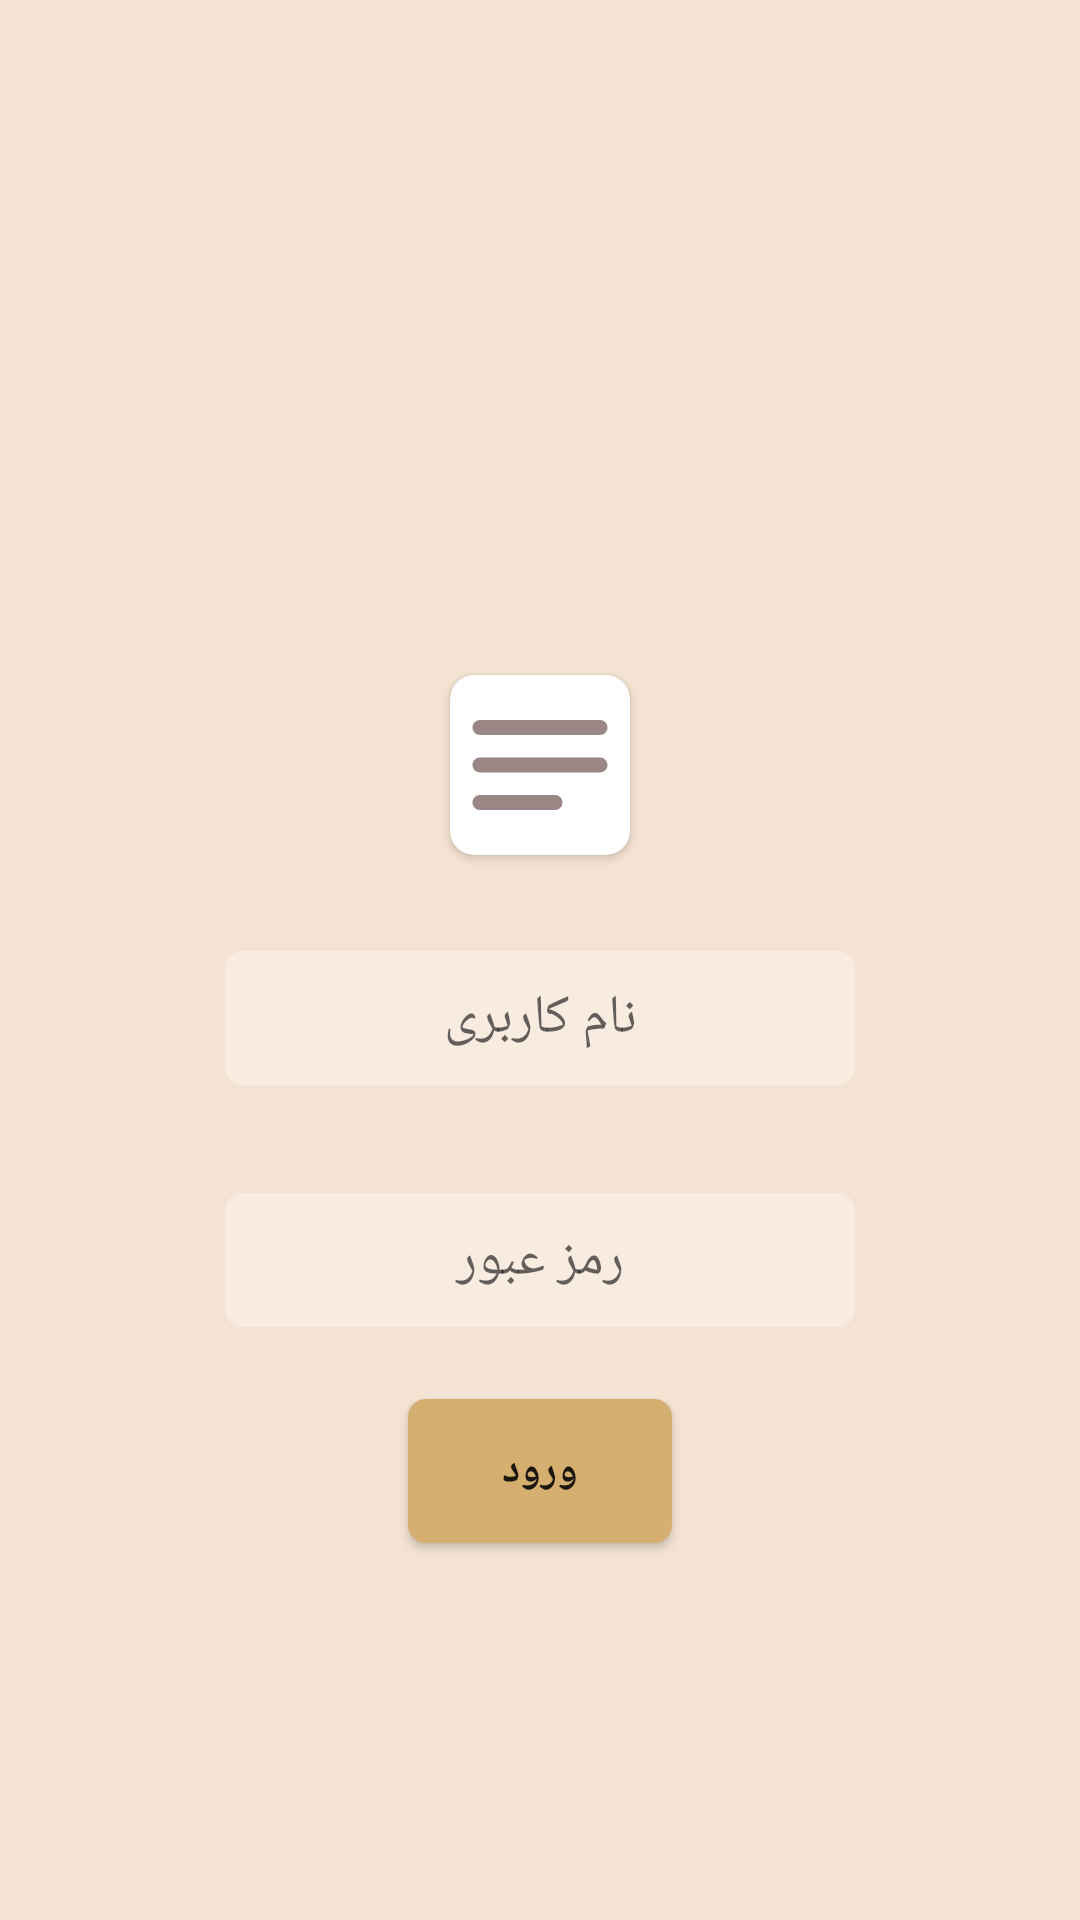

Produce the Android XML layout that renders to this screen, including the resource entries it uses.
<!-- AndroidManifest.xml: application theme Theme.NoteUkt -->
<!-- res/layout/activity_login.xml -->
<?xml version="1.0" encoding="utf-8"?>
<androidx.constraintlayout.widget.ConstraintLayout xmlns:android="http://schemas.android.com/apk/res/android"
    xmlns:app="http://schemas.android.com/apk/res-auto"
    xmlns:tools="http://schemas.android.com/tools"
    android:layout_width="match_parent"
    android:layout_height="match_parent"
    android:background="#f4e3d2"
    tools:context=".Login">

    <EditText
        android:id="@+id/editTextTextPersonName"
        android:layout_width="wrap_content"
        android:layout_height="wrap_content"
        android:layout_marginTop="317dp"
        android:ems="10"
        android:padding="10dp"
        android:background="@drawable/bg_et_login"
        android:inputType="textPersonName"
        android:hint="نام کاربری"
        android:textAlignment="center"
        app:layout_constraintEnd_toEndOf="parent"
        app:layout_constraintStart_toStartOf="parent"
        app:layout_constraintTop_toTopOf="parent" />

    <EditText
        android:id="@+id/editTextpssword"
        android:layout_width="wrap_content"
        android:layout_height="wrap_content"
        android:padding="10dp"
        android:layout_marginTop="36dp"
        android:background="@drawable/bg_et_login"
        android:ems="10"
        android:inputType="textPassword"
        android:hint="رمز عبور"
        android:textAlignment="center"
        app:layout_constraintEnd_toEndOf="@+id/editTextTextPersonName"
        app:layout_constraintHorizontal_bias="0.0"
        app:layout_constraintStart_toStartOf="@+id/editTextTextPersonName"
        app:layout_constraintTop_toBottomOf="@+id/editTextTextPersonName" />

    <androidx.appcompat.widget.AppCompatButton

        android:id="@+id/btnLogin"
        android:layout_width="wrap_content"
        android:layout_height="wrap_content"
        android:layout_marginTop="24dp"
        android:padding="5dp"
        android:text="ورود"
        android:textStyle="bold"
        android:background="@drawable/btn_login"
        app:layout_constraintEnd_toEndOf="@+id/editTextpssword"
        app:layout_constraintStart_toStartOf="@+id/editTextpssword"
        app:layout_constraintTop_toBottomOf="@+id/editTextpssword" />

    <androidx.cardview.widget.CardView

        android:layout_width="60dp"
        android:layout_height="60dp"
        android:elevation="8dp"
        app:cardCornerRadius="8dp"
        android:layout_marginBottom="32dp"
        android:padding="8dp"
        app:layout_constraintBottom_toTopOf="@+id/editTextTextPersonName"
        app:layout_constraintEnd_toEndOf="@+id/editTextTextPersonName"
        app:layout_constraintStart_toStartOf="@+id/editTextTextPersonName">
<ImageView
    android:layout_gravity="center"
    android:src="@drawable/ic_round_notes_24"
    android:layout_width="match_parent"
    android:layout_height="match_parent"/>

    </androidx.cardview.widget.CardView>
</androidx.constraintlayout.widget.ConstraintLayout>
<!-- resources referenced by this layout -->
<resources>
  <!-- drawable bg_et_login (drawable) -->
  <?xml version="1.0" encoding="utf-8"?>
  <shape xmlns:android="http://schemas.android.com/apk/res/android" android:shape="rectangle">
  <solid android:color="#f8ece0"/>
      <corners android:radius="6dp"/>
  </shape>
  <!-- drawable btn_login (drawable) -->
  <?xml version="1.0" encoding="utf-8"?>
  <shape xmlns:android="http://schemas.android.com/apk/res/android" android:shape="rectangle">
  <corners android:radius="6dp"/>
      <solid android:color="#D4AF6F"/>
  </shape>
  <!-- drawable ic_round_notes_24 (drawable) -->
  <vector xmlns:android="http://schemas.android.com/apk/res/android"
      android:width="24dp"
      android:height="24dp"
      android:autoMirrored="true"
      android:tint="#9B8686"
      android:viewportWidth="24"
      android:viewportHeight="24">
      <path
          android:fillColor="@android:color/white"
          android:pathData="M20,11H4c-0.55,0 -1,0.45 -1,1s0.45,1 1,1h16c0.55,0 1,-0.45 1,-1s-0.45,-1 -1,-1zM4,18h10c0.55,0 1,-0.45 1,-1s-0.45,-1 -1,-1H4c-0.55,0 -1,0.45 -1,1s0.45,1 1,1zM20,6H4c-0.55,0 -1,0.45 -1,1v0.01c0,0.55 0.45,1 1,1h16c0.55,0 1,-0.45 1,-1V7c0,-0.55 -0.45,-1 -1,-1z" />
  </vector>
  <style name="Theme.NoteUkt" parent="Theme.MaterialComponents.DayNight.NoActionBar">
          
          <item name="colorPrimary">@color/purple_500</item>
          <item name="colorPrimaryVariant">@color/purple_700</item>
          <item name="colorOnPrimary">@color/white</item>
          
          <item name="colorSecondary">@color/teal_200</item>
          <item name="colorSecondaryVariant">@color/teal_700</item>
          <item name="colorOnSecondary">@color/black</item>
          
          <item name="android:statusBarColor">?attr/colorPrimaryVariant</item>
          
      </style>
  <!-- not gathered from this repository: default colours our renderer supplied (Android Studio template values) -->
  <color name="purple_500">#FF6200EE</color>
  <color name="purple_700">#FF3700B3</color>
  <color name="teal_200">#FF03DAC5</color>
  <color name="teal_700">#FF018786</color>
  <color name="black">#FF000000</color>
  <color name="white">#FFFFFFFF</color>
</resources>
